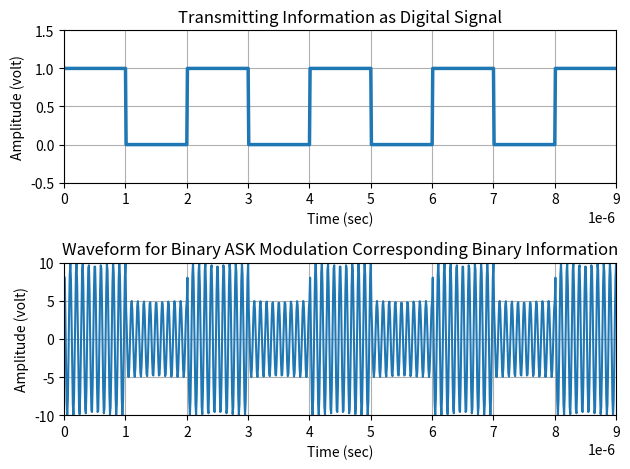

Here is the Python script that generated this plot:
import numpy as np
import matplotlib.pyplot as plt
# Binary information at transmitter
x = np.array([1, 0, 1, 0, 1, 0, 1, 0, 1])
bp = 0.000001
print('Binary Information at transmitter:')  
print(x)
# Digital signal representation
bit = np.array([np.ones(100) if bit_value == 1 else np.zeros(100) for bit_value in x]).flatten()
t1 = np.arange(bp / 100, 100 * len(x) * (bp / 100) + bp / 100, bp / 100)

plt.subplot(211)
plt.plot(t1, bit, linewidth=2.5)
plt.grid(True)
plt.axis([0, bp * len(x), -0.5, 1.5])
plt.ylabel("Amplitude (volt)")
plt.xlabel("Time (sec)")
plt.title("Transmitting Information as Digital Signal")
# Binary ASK Modulation
A1, A2 = 10, 5
br = 1 / bp
f = br * 10
t2 = np.arange(bp / 99, bp + bp / 99, bp / 99)
m = np.concatenate([(A1 * np.cos(2 * np.pi * f * t2)) if bit_value == 1 else (A2 * np.cos(2 * np.pi * f * t2)) for bit_value in x])
t3 = np.arange(bp / 99, bp * len(x), bp / 99)

plt.subplot(212)
plt.plot(t3, m)
plt.grid(True)
plt.axis([0, bp * len(x), -10, 10])
plt.xlabel("Time (sec)")
plt.ylabel("Amplitude (volt)")
plt.title("Waveform for Binary ASK Modulation Corresponding Binary Information")
plt.tight_layout()
plt.show()   


